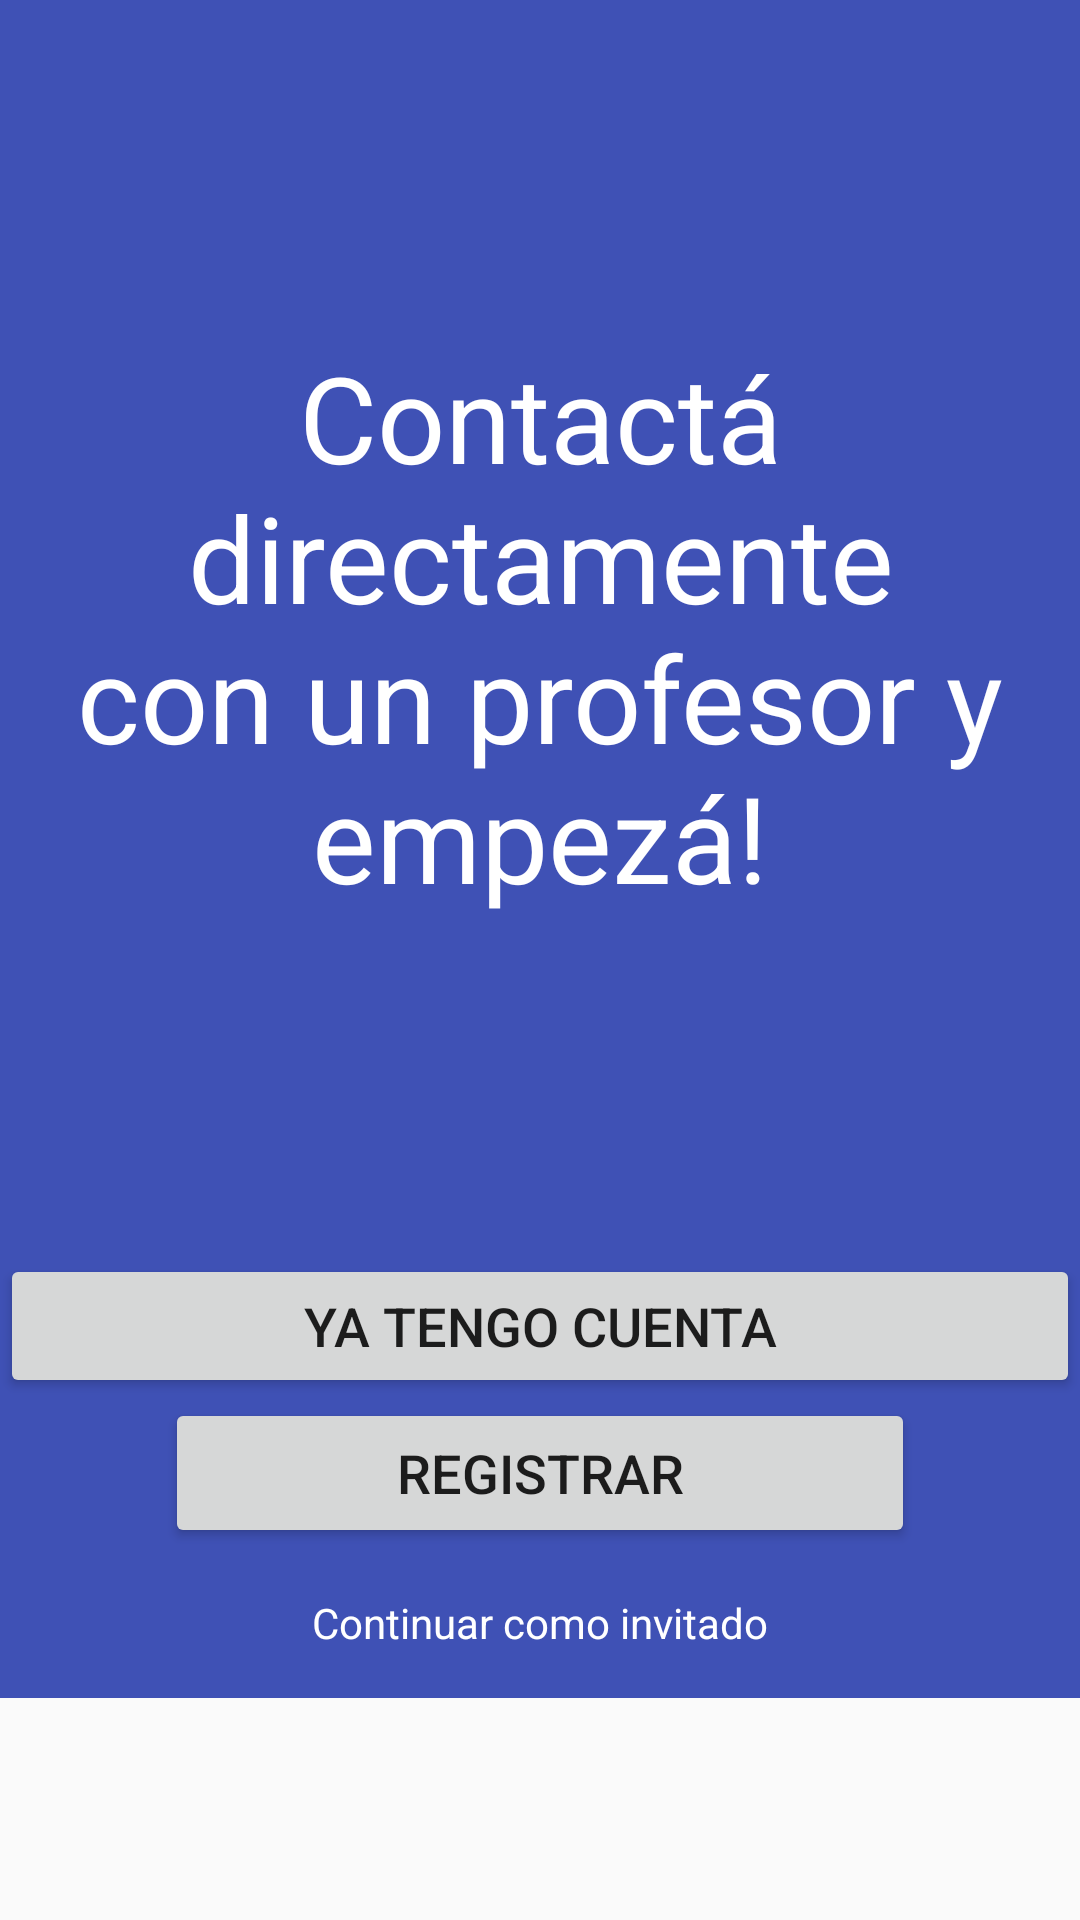

Reconstruct the res/layout file that produces this screen, plus the resources it refers to.
<!-- AndroidManifest.xml: application theme AppTheme -->
<!-- res/layout/final_tutorial.xml -->
<?xml version="1.0" encoding="utf-8"?>
<android.support.constraint.ConstraintLayout
    xmlns:android="http://schemas.android.com/apk/res/android"
    android:layout_width="match_parent"
    android:layout_height="match_parent">

    <LinearLayout
        android:layout_width="match_parent"
        android:layout_height="566dp"
        android:orientation="vertical"
        android:background="@color/colorPrimary">

        <TextView
            android:id="@+id/Tutorial4_Text"
            android:layout_width="match_parent"
            android:layout_height="0dp"
            android:layout_gravity="center"
            android:layout_weight="1"
            android:gravity="center"
            android:lines="4"
            android:text="@string/tutorial4_text"
            android:textColor="@android:color/white"
            android:textSize="40sp" />

        <Button
            android:id="@+id/Tutorial4_button"
            android:layout_width="match_parent"
            android:layout_height="wrap_content"
            android:gravity="center"
            android:text="@string/tutorial4_button"
            android:textSize="18sp" />


        <Button
            android:id="@+id/Tutorial5_button"
            android:layout_width="250dp"
            android:layout_height="50dp"
            android:layout_gravity="center"
            android:gravity="center"
            android:text="@string/tutorial5_button"
            android:textSize="18sp" />

        <TextView
            android:id="@+id/Tutorial6_button"
            android:layout_width="wrap_content"
            android:layout_height="50dp"
            android:layout_gravity="center"
            android:gravity="center"
            android:text="@string/tutorial6_button"
            android:textColor="@android:color/white" />


    </LinearLayout>


</android.support.constraint.ConstraintLayout>
<!-- resources referenced by this layout -->
<resources>
  <color name="colorPrimary">#3f51b5</color>
  <string name="tutorial4_button">Ya tengo cuenta</string>
  <string name="tutorial4_text">Contactá directamente con un profesor y empezá!</string>
  <string name="tutorial5_button">Registrar</string>
  <string name="tutorial6_button">Continuar como invitado</string>
  <style name="AppTheme" parent="Theme.AppCompat.Light.NoActionBar">
          
          <item name="colorPrimary">@color/colorPrimary</item>
          <item name="colorPrimaryDark">@color/colorPrimaryDark</item>
          <item name="colorAccent">@color/colorAccent</item>
      </style>
  <color name="colorPrimaryDark">#ffffff</color>
  <color name="colorAccent">#4040ff</color>
</resources>
